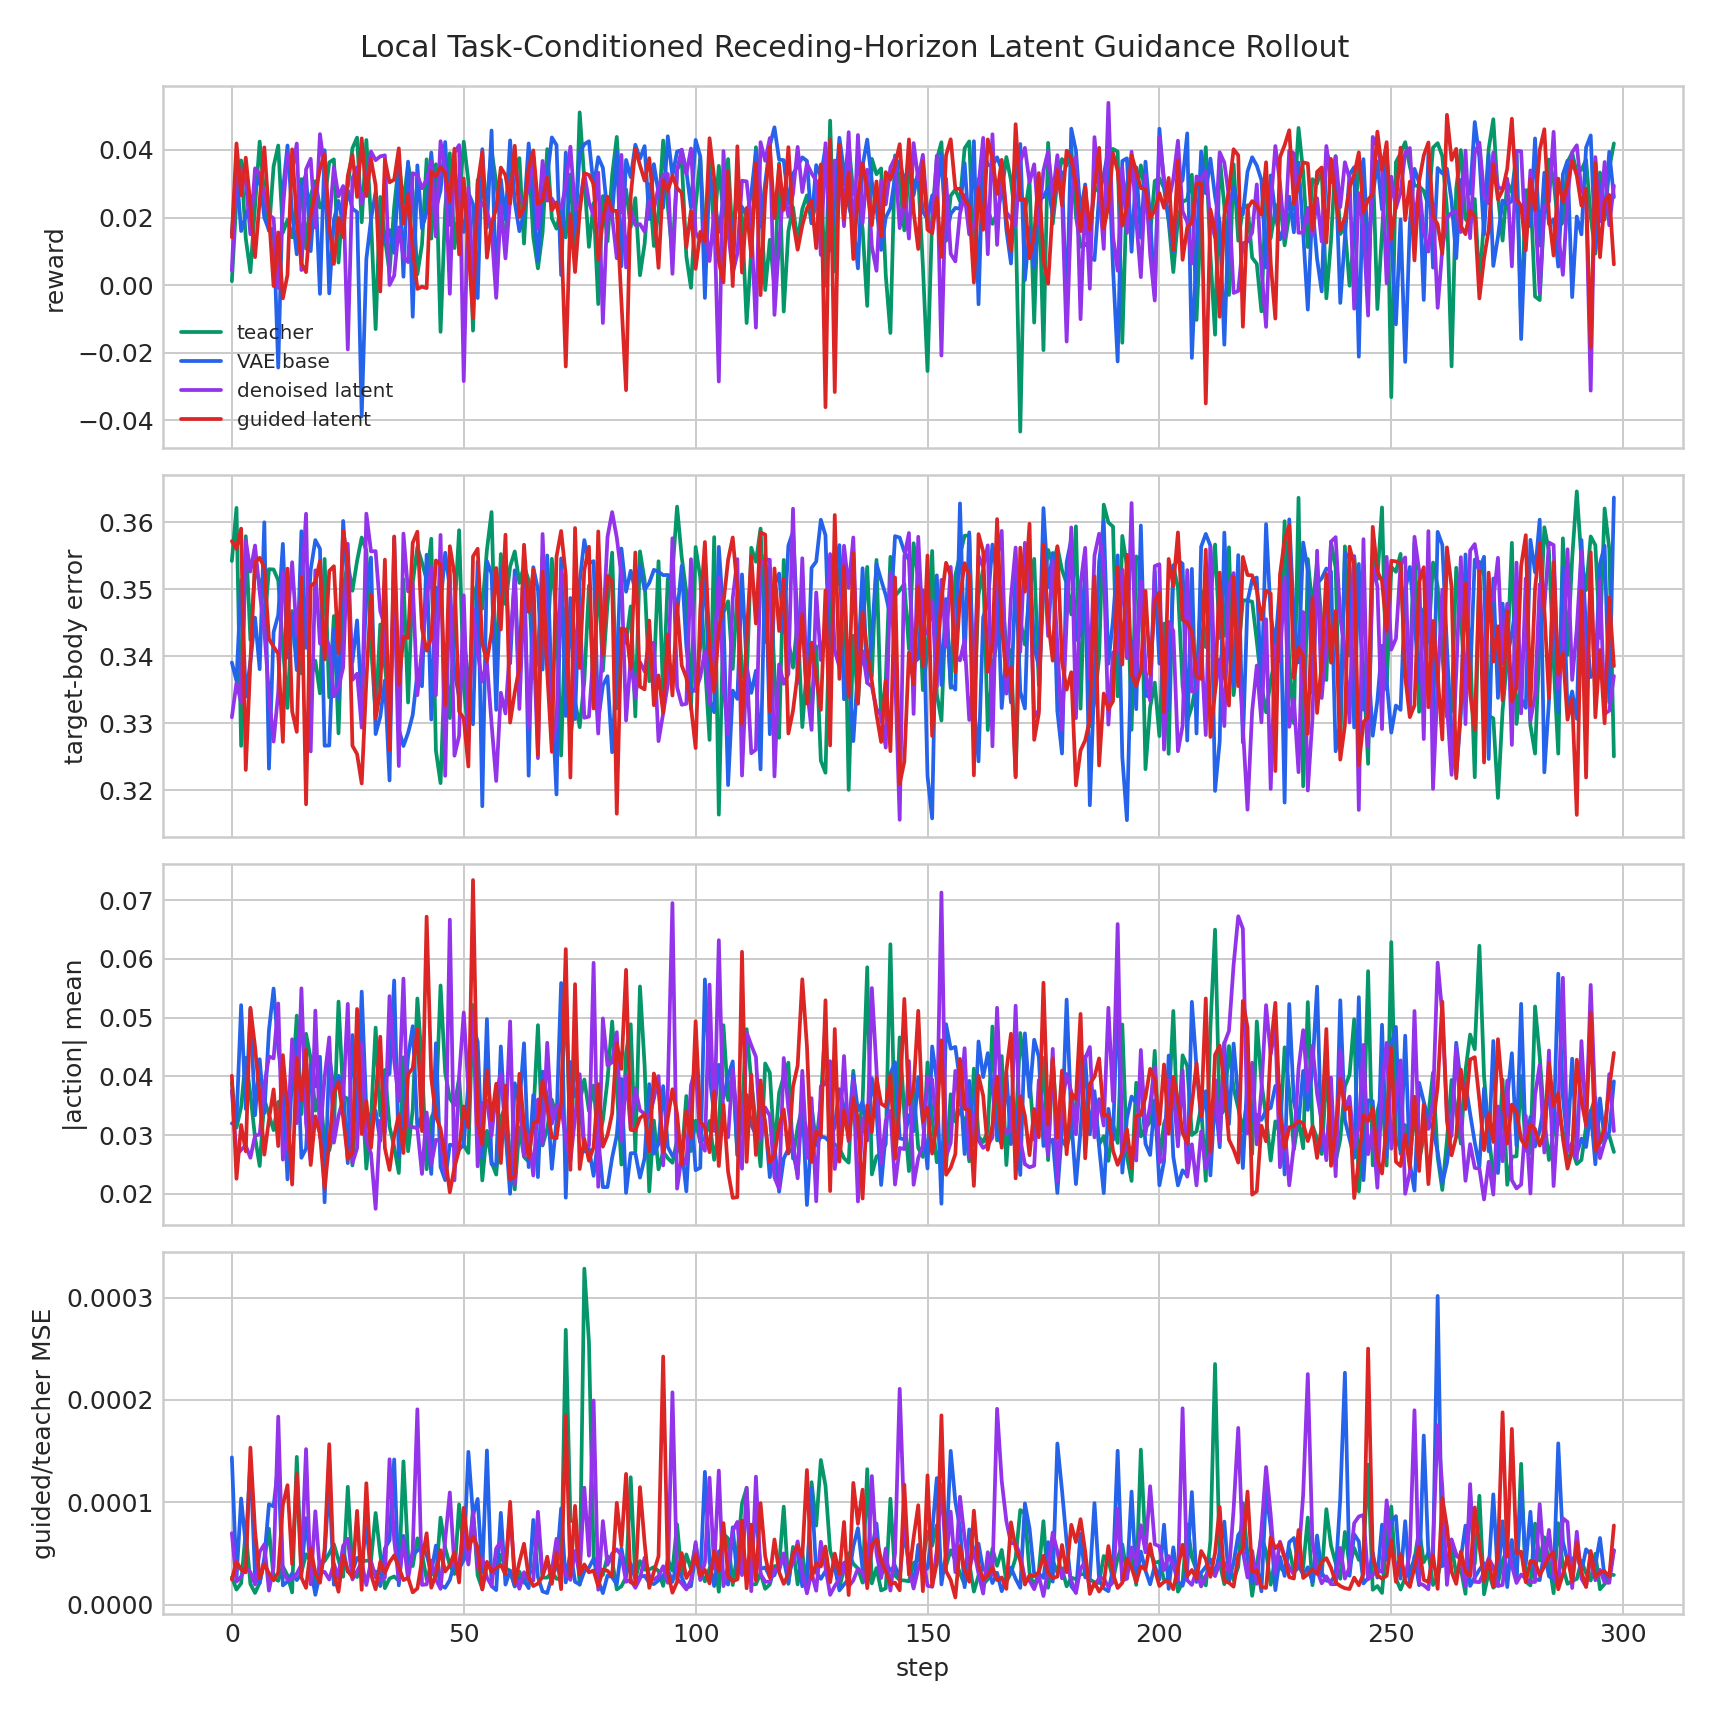

The file beside this chart, header and first rows:
variant, step, reward, done, action_abs_mean, target_body_error_mean, teacher_vae_mse, denoised_teacher_mse, guided_teacher_mse, guided_base_mse, guidance_cost_before, guidance_cost_after
teacher, 0, 0.001168, 1, 0.03899, 0.3542, 2.610589945106767e-05, 2.65002490777988e-05, 2.6500241801841184e-05, 3.113482804906198e-08, 0.03794, 0.03793
teacher, 1, 0.02553, 1, 0.03124, 0.3622, 1.4591441868105903e-05, 1.4637853382737376e-05, 1.4637848835263867e-05, 1.6638360023080168e-08, 0.03824, 0.03823
teacher, 2, 0.0369, 1, 0.03482, 0.3266, 2.0675304767792113e-05, 2.0689905795734376e-05, 2.0689916709670797e-05, 1.1441796843314478e-08, 0.03779, 0.03779
teacher, 3, 0.01382, 1, 0.04316, 0.3579, 7.164356065914035e-05, 7.191433542175218e-05, 7.191420445451513e-05, 1.6263999214061187e-07, 0.03963, 0.03963
teacher, 4, 0.003831, 1, 0.03687, 0.3424, 1.9567170966183767e-05, 2.0094430510653183e-05, 2.0094415958737954e-05, 4.120273544572228e-08, 0.03745, 0.03744
teacher, 5, 0.0234, 1, 0.02958, 0.3532, 1.1315139090584125e-05, 1.1312878086755518e-05, 1.1312891729176044e-05, 1.0071981471071467e-08, 0.03814, 0.03813
teacher, 6, 0.04248, 1, 0.02473, 0.3511, 2.1092237147968262e-05, 2.1179599571041763e-05, 2.1179579562158324e-05, 5.612831088797066e-09, 0.03785, 0.03784
teacher, 7, 0.02674, 1, 0.03606, 0.3444, 4.319381696404889e-05, 4.2582574678817764e-05, 4.2582636524457484e-05, 1.8781104671461435e-08, 0.02996, 0.02995
teacher, 8, 0.01606, 1, 0.03342, 0.353, 7.512582669733092e-05, 7.411045953631401e-05, 7.411059050355107e-05, 1.4203413911673124e-07, 0.03102, 0.03102
teacher, 9, 0.03514, 1, 0.03083, 0.353, 2.6431533115101047e-05, 2.6160705601796508e-05, 2.61607019638177e-05, 8.244362525999804e-09, 0.03828, 0.03827
teacher, 10, 0.04131, 1, 0.03563, 0.3513, 2.319018676644191e-05, 2.3185975805972703e-05, 2.3186001271824352e-05, 1.5815681209119248e-08, 0.03876, 0.03875
teacher, 11, 0.01551, 1, 0.03578, 0.3416, 3.772741911234334e-05, 3.730372918653302e-05, 3.730375465238467e-05, 2.9049955330151533e-08, 0.03904, 0.03903
teacher, 12, 0.01929, 1, 0.03471, 0.3323, 2.814205436152406e-05, 2.8351378205115907e-05, 2.8351414584903978e-05, 2.2006949151887056e-08, 0.04175, 0.04174
teacher, 13, 0.01413, 1, 0.03798, 0.3468, 1.170414725493174e-05, 1.1811272088380065e-05, 1.181125935545424e-05, 2.4573463264232487e-08, 0.03402, 0.03402
teacher, 14, 0.02372, 1, 0.05035, 0.3405, 0.0001433, 0.0001443, 0.0001443, 2.475942153523647e-07, 0.03764, 0.03763
teacher, 15, 0.03139, 1, 0.03355, 0.3375, 3.103978087892756e-05, 3.146633389405906e-05, 3.146632661810145e-05, 3.8462101059622e-08, 0.03773, 0.03772
teacher, 16, 0.01078, 1, 0.04725, 0.3481, 4.936977711622603e-05, 4.910770439892076e-05, 4.9107773520518094e-05, 1.7512876127057098e-07, 0.0359, 0.0359
teacher, 17, 0.02655, 1, 0.04298, 0.3367, 4.2047638999065384e-05, 4.228520629112609e-05, 4.2285184463253245e-05, 7.330929197024716e-09, 0.03834, 0.03833
teacher, 18, 0.03078, 1, 0.03414, 0.3393, 1.947386044776067e-05, 1.8805163563229144e-05, 1.8805185391101986e-05, 3.020448602342185e-08, 0.03581, 0.0358
teacher, 19, 0.02297, 1, 0.03733, 0.3344, 4.070707655046135e-05, 4.131939567741938e-05, 4.13193556596525e-05, 3.763571498893725e-08, 0.03356, 0.03356
teacher, 20, 0.0249, 1, 0.0289, 0.3545, 4.1172832425218076e-05, 4.244175579515286e-05, 4.244173760525882e-05, 1.103878517483281e-07, 0.04244, 0.04243
teacher, 21, 0.03632, 1, 0.02736, 0.3339, 5.0523431127658114e-05, 4.989399167243391e-05, 4.989403169020079e-05, 7.953784297853872e-09, 0.0382, 0.03819
teacher, 22, 0.03723, 1, 0.03088, 0.346, 5.683360359398648e-05, 5.8888064813800156e-05, 5.888810846954584e-05, 6.812836517156029e-08, 0.04145, 0.04144
teacher, 23, 0.006669, 1, 0.05274, 0.3285, 4.490153878577985e-05, 4.346628702478483e-05, 4.346625428297557e-05, 2.1265194050101854e-07, 0.04887, 0.04886
teacher, 24, 0.02667, 1, 0.03655, 0.3501, 2.8456488507799804e-05, 2.7215242880629376e-05, 2.7215228328714147e-05, 1.0405727834950085e-07, 0.03812, 0.03812
teacher, 25, 0.02909, 1, 0.03619, 0.3539, 0.0001144, 0.0001151, 0.0001151, 2.882750393951028e-08, 0.03164, 0.03164
teacher, 26, 0.0405, 1, 0.02481, 0.3498, 3.419399945414625e-05, 3.414793900446966e-05, 3.4147924452554435e-05, 7.3247488074912326e-09, 0.03784, 0.03783
teacher, 27, 0.04366, 1, 0.03709, 0.3542, 2.6911762688541785e-05, 2.6852285373024642e-05, 2.68523144768551e-05, 1.2087792100601291e-08, 0.03762, 0.03761
teacher, 28, 0.0186, 1, 0.03881, 0.3577, 4.2164898331975564e-05, 4.210909901303239e-05, 4.210909901303239e-05, 5.5709779012147465e-09, 0.03802, 0.03802
teacher, 29, 0.04295, 1, 0.02428, 0.3558, 4.2909083276754245e-05, 4.2843872506637126e-05, 4.2843850678764284e-05, 8.952476093782025e-09, 0.0381, 0.03809
teacher, 30, 0.01961, 1, 0.03267, 0.3417, 4.336948404670693e-05, 4.2949752241838723e-05, 4.294980317354202e-05, 9.994338512342438e-08, 0.0408, 0.04079
teacher, 31, -0.01303, 1, 0.0483, 0.3311, 9.014788520289585e-05, 8.945435547502711e-05, 8.945445733843371e-05, 1.1831087931568618e-07, 0.04476, 0.04475
teacher, 32, 0.02608, 1, 0.03333, 0.3447, 5.034405330661684e-05, 4.9067468353314325e-05, 4.9067442887462676e-05, 1.0544604123197132e-07, 0.03922, 0.03921
teacher, 33, 0.01384, 1, 0.04109, 0.3385, 1.5757745131850243e-05, 1.5961673852871172e-05, 1.5961684766807593e-05, 8.637878856632142e-09, 0.03819, 0.03818
teacher, 34, 0.003738, 1, 0.03143, 0.3318, 2.4539302103221416e-05, 2.5342609660583548e-05, 2.534261511755176e-05, 4.7922529944344205e-08, 0.0332, 0.03319
teacher, 35, 0.0231, 1, 0.02799, 0.3502, 2.830609264492523e-05, 2.7426040105638094e-05, 2.7426034648669884e-05, 1.0950444107038493e-07, 0.03323, 0.03323
teacher, 36, 0.03612, 1, 0.02353, 0.3316, 2.3571641577291302e-05, 2.3169792257249355e-05, 2.3169777705334127e-05, 1.5562473976160618e-08, 0.03644, 0.03643
teacher, 37, 0.02426, 1, 0.04324, 0.3515, 0.0001366, 0.0001399, 0.0001399, 2.5234783151972806e-07, 0.04837, 0.04837
teacher, 38, 0.03595, 1, 0.02724, 0.3331, 4.7313955292338505e-05, 4.7240391722880304e-05, 4.724043174064718e-05, 6.707276067885459e-09, 0.03872, 0.03871
teacher, 39, 0.02746, 1, 0.03436, 0.3509, 3.714057311299257e-05, 3.75837080355268e-05, 3.7583711673505604e-05, 5.766620603253614e-08, 0.04222, 0.04221
teacher, 40, 0.003193, 1, 0.05327, 0.3563, 6.302363908616826e-05, 6.471505912486464e-05, 6.471507367677987e-05, 1.8701372539453587e-07, 0.05413, 0.05412
teacher, 41, 0.01207, 1, 0.04206, 0.354, 5.032193075749092e-05, 4.972156239091419e-05, 4.972167516825721e-05, 1.345161422250385e-07, 0.05141, 0.0514
teacher, 42, 0.03722, 1, 0.02418, 0.3514, 2.451787077006884e-05, 2.4573468181188218e-05, 2.4573424525442533e-05, 3.953087190922133e-09, 0.03855, 0.03854
teacher, 43, 0.01377, 1, 0.03292, 0.3575, 3.176474274368957e-05, 3.181109423167072e-05, 3.181105057592504e-05, 6.822681797302721e-08, 0.04186, 0.04185
teacher, 44, 0.03576, 1, 0.03466, 0.3259, 2.689552457013633e-05, 2.671978836588096e-05, 2.6719808374764398e-05, 1.2860573939121878e-08, 0.04137, 0.04136
teacher, 45, -0.01384, 1, 0.05548, 0.321, 8.603072637924924e-05, 8.49180796649307e-05, 8.491819608025253e-05, 3.0256938998718397e-07, 0.04841, 0.0484
teacher, 46, 0.02244, 1, 0.04062, 0.3398, 5.6374032283201814e-05, 5.539670382859185e-05, 5.539673657040112e-05, 7.564349857602792e-08, 0.02758, 0.02758
teacher, 47, 0.03902, 1, 0.03623, 0.3308, 3.8886362744960934e-05, 3.8067533751018345e-05, 3.806752647506073e-05, 4.1579475862363324e-08, 0.03736, 0.03735
teacher, 48, 0.01096, 1, 0.03505, 0.3464, 2.955703530460596e-05, 2.9858474590582773e-05, 2.9858507332392037e-05, 1.765437929179825e-08, 0.03197, 0.03196
teacher, 49, 0.02431, 1, 0.03969, 0.3588, 9.647972183302045e-05, 9.789443720364943e-05, 9.789448085939512e-05, 3.449611654104956e-07, 0.04946, 0.04945
teacher, 50, 0.04246, 1, 0.02826, 0.3356, 5.106159005663358e-05, 5.1131719374097884e-05, 5.113171209814027e-05, 1.3817074595579015e-08, 0.0379, 0.03789
teacher, 51, 0.03078, 1, 0.02694, 0.3282, 4.111119415028952e-05, 4.150406675762497e-05, 4.15040303778369e-05, 2.245852392945835e-08, 0.03598, 0.03598
teacher, 52, -0.01348, 1, 0.05216, 0.3486, 9.342244447907433e-05, 9.223951929016039e-05, 9.223959932569414e-05, 1.6810442104997492e-07, 0.05491, 0.0549
teacher, 53, 0.03111, 1, 0.03748, 0.351, 2.8413418476702645e-05, 2.842742105713114e-05, 2.8427413781173527e-05, 1.540320937465367e-08, 0.03843, 0.03842
teacher, 54, 0.02607, 1, 0.02226, 0.3471, 1.5281060768757015e-05, 1.5221924513753038e-05, 1.5221885405480862e-05, 1.4117310875860767e-08, 0.03938, 0.03937
teacher, 55, 0.02558, 1, 0.03071, 0.3559, 3.858855052385479e-05, 3.872333763865754e-05, 3.872330853482708e-05, 5.2025024288582244e-09, 0.03929, 0.03928
teacher, 56, 0.03983, 1, 0.02535, 0.3615, 3.523950363160111e-05, 3.5631754144560546e-05, 3.5631703212857246e-05, 1.3684945621150746e-08, 0.03929, 0.03928
teacher, 57, 0.03032, 1, 0.02326, 0.336, 3.0497318221023306e-05, 3.0024499210412614e-05, 3.002450284839142e-05, 9.312718596277136e-09, 0.03959, 0.03959
teacher, 58, 0.01654, 1, 0.03292, 0.3553, 4.896872633253224e-05, 4.855392762692645e-05, 4.855384395341389e-05, 1.5295579203211673e-07, 0.03361, 0.03361
teacher, 59, 0.01535, 1, 0.03496, 0.3478, 3.571397974155843e-05, 3.568675310816616e-05, 3.5686756746144965e-05, 7.271111268636332e-09, 0.0378, 0.03779
... 1,136 more rows
